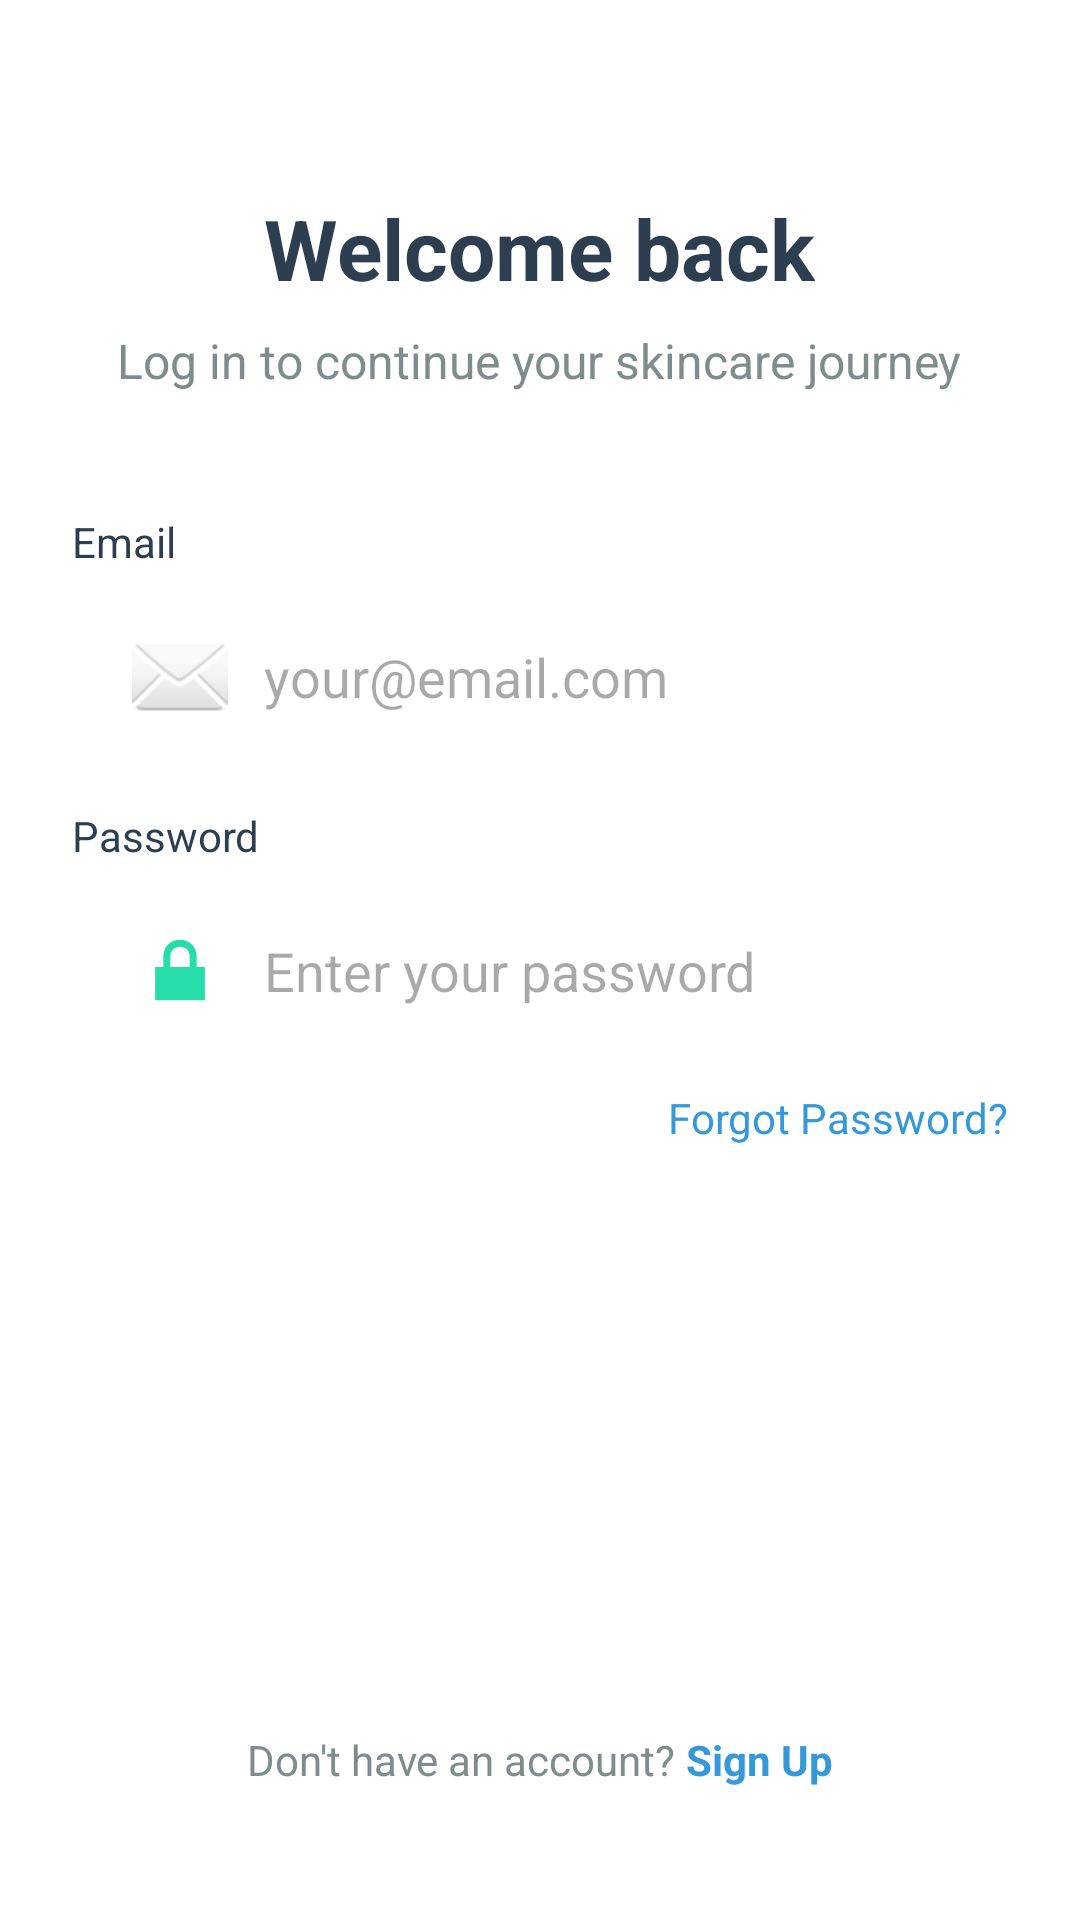

The Android layout XML behind this screen, and the referenced resources:
<!-- AndroidManifest.xml: application theme Theme.FaceMuse -->
<!-- res/layout/activity_login.xml -->
<?xml version="1.0" encoding="utf-8"?>
<RelativeLayout xmlns:android="http://schemas.android.com/apk/res/android"
    xmlns:app="http://schemas.android.com/apk/res-auto"
    xmlns:tools="http://schemas.android.com/tools"
    android:layout_width="match_parent"
    android:layout_height="match_parent"
    android:background="@color/white"
    android:padding="24dp"
    tools:context=".LoginActivity">

    
    <TextView
        android:id="@+id/tvTitle"
        android:layout_width="wrap_content"
        android:layout_height="wrap_content"
        android:layout_centerHorizontal="true"
        android:layout_marginTop="40dp"
        android:text="Welcome back"
        android:textColor="@color/textHeading"
        android:textSize="28sp"
        android:textStyle="bold" />

    
    <TextView
        android:id="@+id/tvSubtitle"
        android:layout_width="wrap_content"
        android:layout_height="wrap_content"
        android:layout_below="@+id/tvTitle"
        android:layout_centerHorizontal="true"
        android:layout_marginTop="8dp"
        android:text="Log in to continue your skincare journey"
        android:textColor="@color/textSubheading"
        android:textSize="16sp" />

    
    <TextView
        android:id="@+id/tvEmailLabel"
        android:layout_width="wrap_content"
        android:layout_height="wrap_content"
        android:layout_below="@+id/tvSubtitle"
        android:layout_marginTop="40dp"
        android:text="Email"
        android:textColor="@color/textHeading"
        android:textSize="14sp" />

    <EditText
        android:id="@+id/etEmail"
        android:layout_width="match_parent"
        android:layout_height="55dp"
        android:layout_below="@+id/tvEmailLabel"
        android:layout_marginTop="8dp"
        android:background="@drawable/edit_text_background"
        android:drawableStart="@android:drawable/ic_dialog_email"
        android:drawablePadding="12dp"
        android:hint="your@email.com"
        android:paddingStart="20dp"
        android:paddingEnd="20dp" />

    
    <TextView
        android:id="@+id/tvPasswordLabel"
        android:layout_width="wrap_content"
        android:layout_height="wrap_content"
        android:layout_below="@+id/etEmail"
        android:layout_marginTop="16dp"
        android:text="Password"
        android:textColor="@color/textHeading"
        android:textSize="14sp" />

    <EditText
        android:id="@+id/etPass"
        android:layout_width="match_parent"
        android:layout_height="55dp"
        android:layout_below="@+id/tvPasswordLabel"
        android:layout_marginTop="8dp"
        android:background="@drawable/edit_text_background"
        android:drawableStart="@android:drawable/ic_lock_lock"
        android:drawablePadding="12dp"
        android:hint="Enter your password"
        android:inputType="textPassword"
        android:paddingStart="20dp"
        android:paddingEnd="20dp" />
    
    
    <TextView
        android:id="@+id/tvForgotPassword"
        android:layout_width="wrap_content"
        android:layout_height="wrap_content"
        android:layout_below="@+id/etPass"
        android:layout_alignEnd="@+id/etPass"
        android:layout_marginTop="12dp"
        android:text="Forgot Password?"
        android:textColor="@color/textLink"
        android:textSize="14sp" />

    
    <Button
        android:id="@+id/btnLogin"
        android:layout_width="match_parent"
        android:layout_height="60dp"
        android:layout_below="@+id/tvForgotPassword"
        android:layout_marginTop="32dp"
        android:background="@drawable/button_gradient_background"
        android:text="Login"
        android:textColor="@color/white"
        android:textSize="18sp"
        android:textAllCaps="false"/>

    
    <LinearLayout
        android:layout_width="wrap_content"
        android:layout_height="wrap_content"
        android:layout_alignParentBottom="true"
        android:layout_centerHorizontal="true"
        android:layout_marginBottom="20dp"
        android:orientation="horizontal">

        <TextView
            android:layout_width="wrap_content"
            android:layout_height="wrap_content"
            android:text="Don't have an account? "
            android:textColor="@color/textSubheading"
            android:textSize="14sp" />

        <TextView
            android:id="@+id/tvSignUp"
            android:layout_width="wrap_content"
            android:layout_height="wrap_content"
            android:text="Sign Up"
            android:textColor="@color/textLink"
            android:textSize="14sp"
            android:textStyle="bold" />
    </LinearLayout>

</RelativeLayout>
<!-- resources referenced by this layout -->
<resources>
  <color name="textHeading">#2C3E50</color>
  <color name="textLink">#3498DB</color>
  <color name="textSubheading">#7F8C8D</color>
  <color name="white">#FFFFFF</color>
  <style name="Theme.FaceMuse" parent="Base.Theme.FaceMuse" />
  <style name="Base.Theme.FaceMuse" parent="Theme.Material3.DayNight.NoActionBar">
          
          <item name="colorPrimary">@color/colorPrimary</item>
          <item name="colorPrimaryVariant">@color/colorPrimaryDark</item>
          <item name="colorOnPrimary">@color/white</item>
          
          <item name="colorSecondary">@color/colorAccent</item>
          <item name="colorSecondaryVariant">@color/colorAccent</item>
          <item name="colorOnSecondary">@color/black</item>
          
          <item name="android:statusBarColor">?attr/colorPrimaryVariant</item>
      </style>
  <color name="colorPrimary">@color/buttonGradientStart</color>
  <color name="colorPrimaryDark">#1E64D8</color>
  <color name="colorAccent">@color/buttonGradientEnd</color>
  <color name="black">#000000</color>
  <color name="buttonGradientStart">#3A82F7</color>
  <color name="buttonGradientEnd">#26DDAA</color>
</resources>
